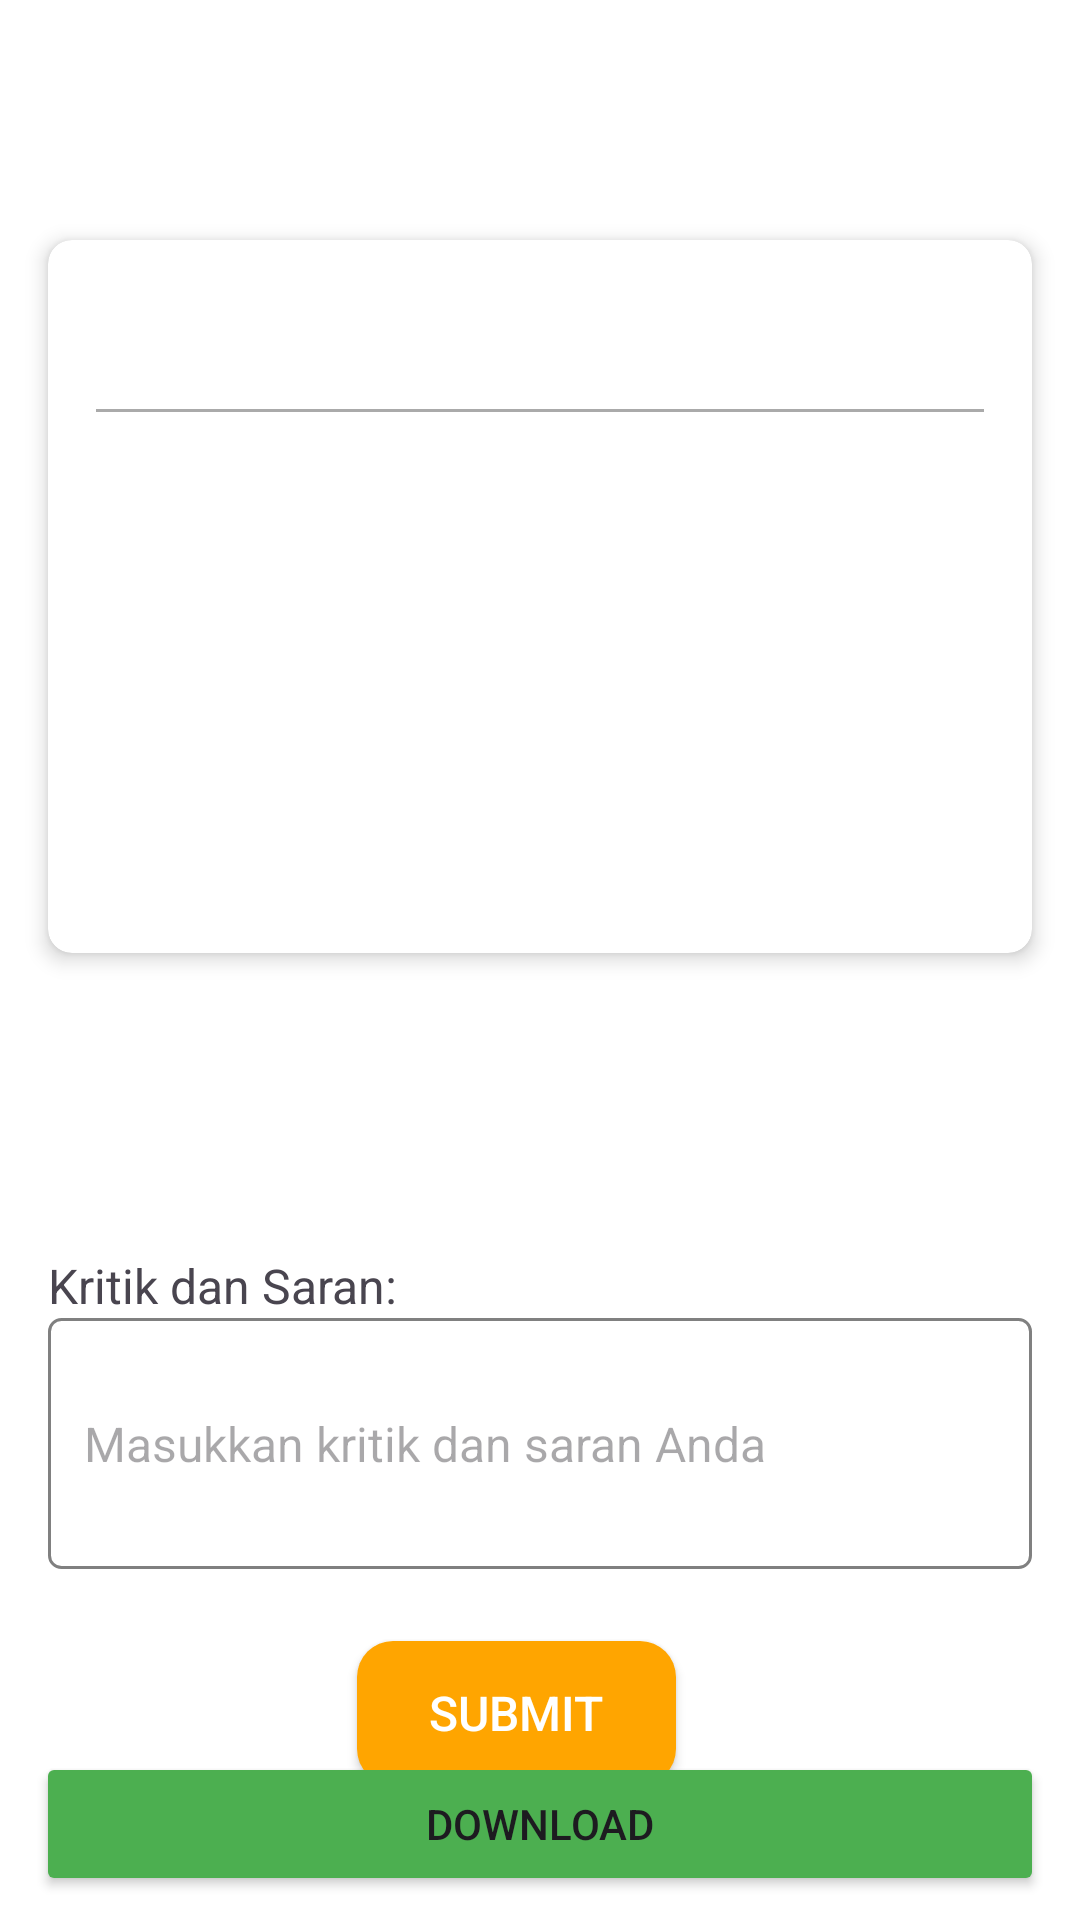

Layout XML and referenced resources for this Android screen:
<!-- AndroidManifest.xml: application theme Theme.SportsBooking -->
<!-- res/layout/detail_transaksi.xml -->
<?xml version="1.0" encoding="utf-8"?>
<androidx.constraintlayout.widget.ConstraintLayout
    xmlns:android="http://schemas.android.com/apk/res/android"
    xmlns:app="http://schemas.android.com/apk/res-auto"
    android:layout_width="match_parent"
    android:layout_height="match_parent"
    android:background="@android:color/white">

    <androidx.appcompat.widget.Toolbar
        android:id="@+id/toolbar_detail_transaction"
        android:layout_width="match_parent"
        android:layout_height="wrap_content"
        android:background="@android:color/white"
        android:elevation="4dp"
        app:layout_constraintTop_toTopOf="parent" />

    <androidx.cardview.widget.CardView
        android:id="@+id/detail_card_view"
        android:layout_width="match_parent"
        android:layout_height="wrap_content"
        android:layout_margin="16dp"
        app:cardCornerRadius="8dp"
        app:cardElevation="4dp"
        app:layout_constraintTop_toBottomOf="@id/toolbar_detail_transaction">

        <LinearLayout
            android:layout_width="match_parent"
            android:layout_height="wrap_content"
            android:orientation="vertical"
            android:padding="16dp">

            <LinearLayout
                android:layout_width="match_parent"
                android:layout_height="wrap_content"
                android:gravity="center_vertical"
                android:orientation="horizontal">

                <TextView
                    android:id="@+id/text_booking_id"
                    android:layout_width="0dp"
                    android:layout_height="wrap_content"
                    android:layout_weight="1"
                    android:textSize="18sp"
                    android:textStyle="bold" />

                <TextView
                    android:id="@+id/text_status"
                    android:layout_width="wrap_content"
                    android:layout_height="wrap_content"
                    android:textSize="16sp"
                    android:textStyle="bold"
                    android:paddingStart="8dp"
                    android:paddingEnd="8dp" />
            </LinearLayout>

            <View
                android:layout_width="match_parent"
                android:layout_height="1dp"
                android:layout_marginTop="16dp"
                android:layout_marginBottom="16dp"
                android:background="@android:color/darker_gray" />

            <TextView
                android:id="@+id/text_username"
                android:layout_width="match_parent"
                android:layout_height="wrap_content"
                android:layout_marginTop="8dp"
                android:textSize="16sp" />

            <TextView
                android:id="@+id/text_category"
                android:layout_width="match_parent"
                android:layout_height="wrap_content"
                android:layout_marginTop="8dp"
                android:textSize="16sp" />

            <TextView
                android:id="@+id/text_court_name"
                android:layout_width="match_parent"
                android:layout_height="wrap_content"
                android:layout_marginTop="8dp"
                android:textSize="16sp" />

            <TextView
                android:id="@+id/text_date"
                android:layout_width="match_parent"
                android:layout_height="wrap_content"
                android:layout_marginTop="8dp"
                android:textSize="16sp" />

            <TextView
                android:id="@+id/text_time"
                android:layout_width="match_parent"
                android:layout_height="wrap_content"
                android:layout_marginTop="8dp"
                android:textSize="16sp" />

        </LinearLayout>
    </androidx.cardview.widget.CardView>

    <LinearLayout
        android:id="@+id/rating_stars_layout"
        android:layout_width="wrap_content"
        android:layout_height="wrap_content"
        android:layout_marginTop="24dp"
        android:gravity="center_vertical"
        android:orientation="horizontal"
        app:layout_constraintStart_toStartOf="parent"
        app:layout_constraintEnd_toEndOf="parent"
        app:layout_constraintTop_toBottomOf="@+id/detail_card_view">

        <ImageView
            android:id="@+id/star_1"
            android:layout_width="52dp"
            android:layout_height="52dp"
            android:src="@drawable/ic_star_border"
            android:clickable="true"
            android:focusable="true"
            android:contentDescription="Star 1" />

        <ImageView
            android:id="@+id/star_2"
            android:layout_width="52dp"
            android:layout_height="52dp"
            android:src="@drawable/ic_star_border"
            android:clickable="true"
            android:focusable="true"
            android:contentDescription="Star 2" />

        <ImageView
            android:id="@+id/star_3"
            android:layout_width="52dp"
            android:layout_height="52dp"
            android:src="@drawable/ic_star_border"
            android:clickable="true"
            android:focusable="true"
            android:contentDescription="Star 3" />

        <ImageView
            android:id="@+id/star_4"
            android:layout_width="52dp"
            android:layout_height="52dp"
            android:src="@drawable/ic_star_border"
            android:clickable="true"
            android:focusable="true"
            android:contentDescription="Star 4" />

        <ImageView
            android:id="@+id/star_5"
            android:layout_width="52dp"
            android:layout_height="52dp"
            android:src="@drawable/ic_star_border"
            android:clickable="true"
            android:focusable="true"
            android:contentDescription="Star 5" />
    </LinearLayout>

    <TextView
        android:id="@+id/text_feedback_label"
        android:layout_width="wrap_content"
        android:layout_height="wrap_content"
        android:layout_marginStart="16dp"
        android:layout_marginTop="24dp"
        android:text="Kritik dan Saran:"
        android:textSize="16sp"
        app:layout_constraintStart_toStartOf="parent"
        app:layout_constraintTop_toBottomOf="@+id/rating_stars_layout" />

    <EditText
        android:id="@+id/edit_text_feedback"
        android:layout_width="0dp"
        android:layout_height="wrap_content"
        android:layout_marginStart="16dp"
        android:layout_marginEnd="16dp"
        android:background="@drawable/edit_text_border"
        android:hint="Masukkan kritik dan saran Anda"
        android:inputType="textMultiLine"
        android:minLines="3"
        android:padding="12dp"
        android:textSize="16sp"
        app:layout_constraintEnd_toEndOf="parent"
        app:layout_constraintStart_toStartOf="parent"
        app:layout_constraintTop_toBottomOf="@+id/text_feedback_label" />

    <Button
        android:id="@+id/button_submit_feedback"
        android:layout_width="wrap_content"
        android:layout_height="wrap_content"
        android:background="@drawable/rounded_gray_background"
        android:layout_marginTop="24dp"
        android:layout_marginEnd="16dp"
        android:paddingStart="24dp"
        android:paddingEnd="24dp"
        android:text="Submit"
        android:textColor="@color/white"
        android:textSize="16sp"
        app:backgroundTint="@color/orange"
        app:layout_constraintEnd_toEndOf="parent"
        app:layout_constraintStart_toStartOf="parent"
        app:layout_constraintTop_toBottomOf="@+id/edit_text_feedback" />

    <Button
        android:layout_width="match_parent"
        android:id="@+id/button_download_detail"
        android:layout_height="wrap_content"
        android:layout_marginHorizontal="12dp"
        android:layout_marginBottom="8dp"
        android:text="Download"
        app:backgroundTint="@color/green"
        app:layout_constraintBottom_toBottomOf="parent"
        app:layout_constraintStart_toStartOf="parent"
        app:layout_constraintEnd_toEndOf="parent"/>

</androidx.constraintlayout.widget.ConstraintLayout>
<!-- resources referenced by this layout -->
<resources>
  <color name="green">#4CAF50</color>
  <color name="orange">#FFA500</color>
  <color name="white">#FFFFFFFF</color>
  <!-- drawable edit_text_border (drawable) -->
  <?xml version="1.0" encoding="utf-8"?>
  <shape xmlns:android="http://schemas.android.com/apk/res/android"
      android:shape="rectangle">
      <stroke
          android:width="1dp"
          android:color="@color/gray" /> 
      <corners android:radius="4dp" /> 
      <solid android:color="@android:color/white"/> 
  </shape>
  <!-- drawable rounded_gray_background (drawable) -->
  <?xml version="1.0" encoding="utf-8"?>
  <shape xmlns:android="http://schemas.android.com/apk/res/android">
      <solid android:color="#FF8D23" /> 
      <corners android:radius="12dp" />
  </shape>
  <style name="Theme.SportsBooking" parent="Base.Theme.SportsBooking" />
  <color name="gray">#808080</color>
  <style name="Base.Theme.SportsBooking" parent="Theme.Material3.DayNight.NoActionBar">
          
          
      </style>
</resources>
